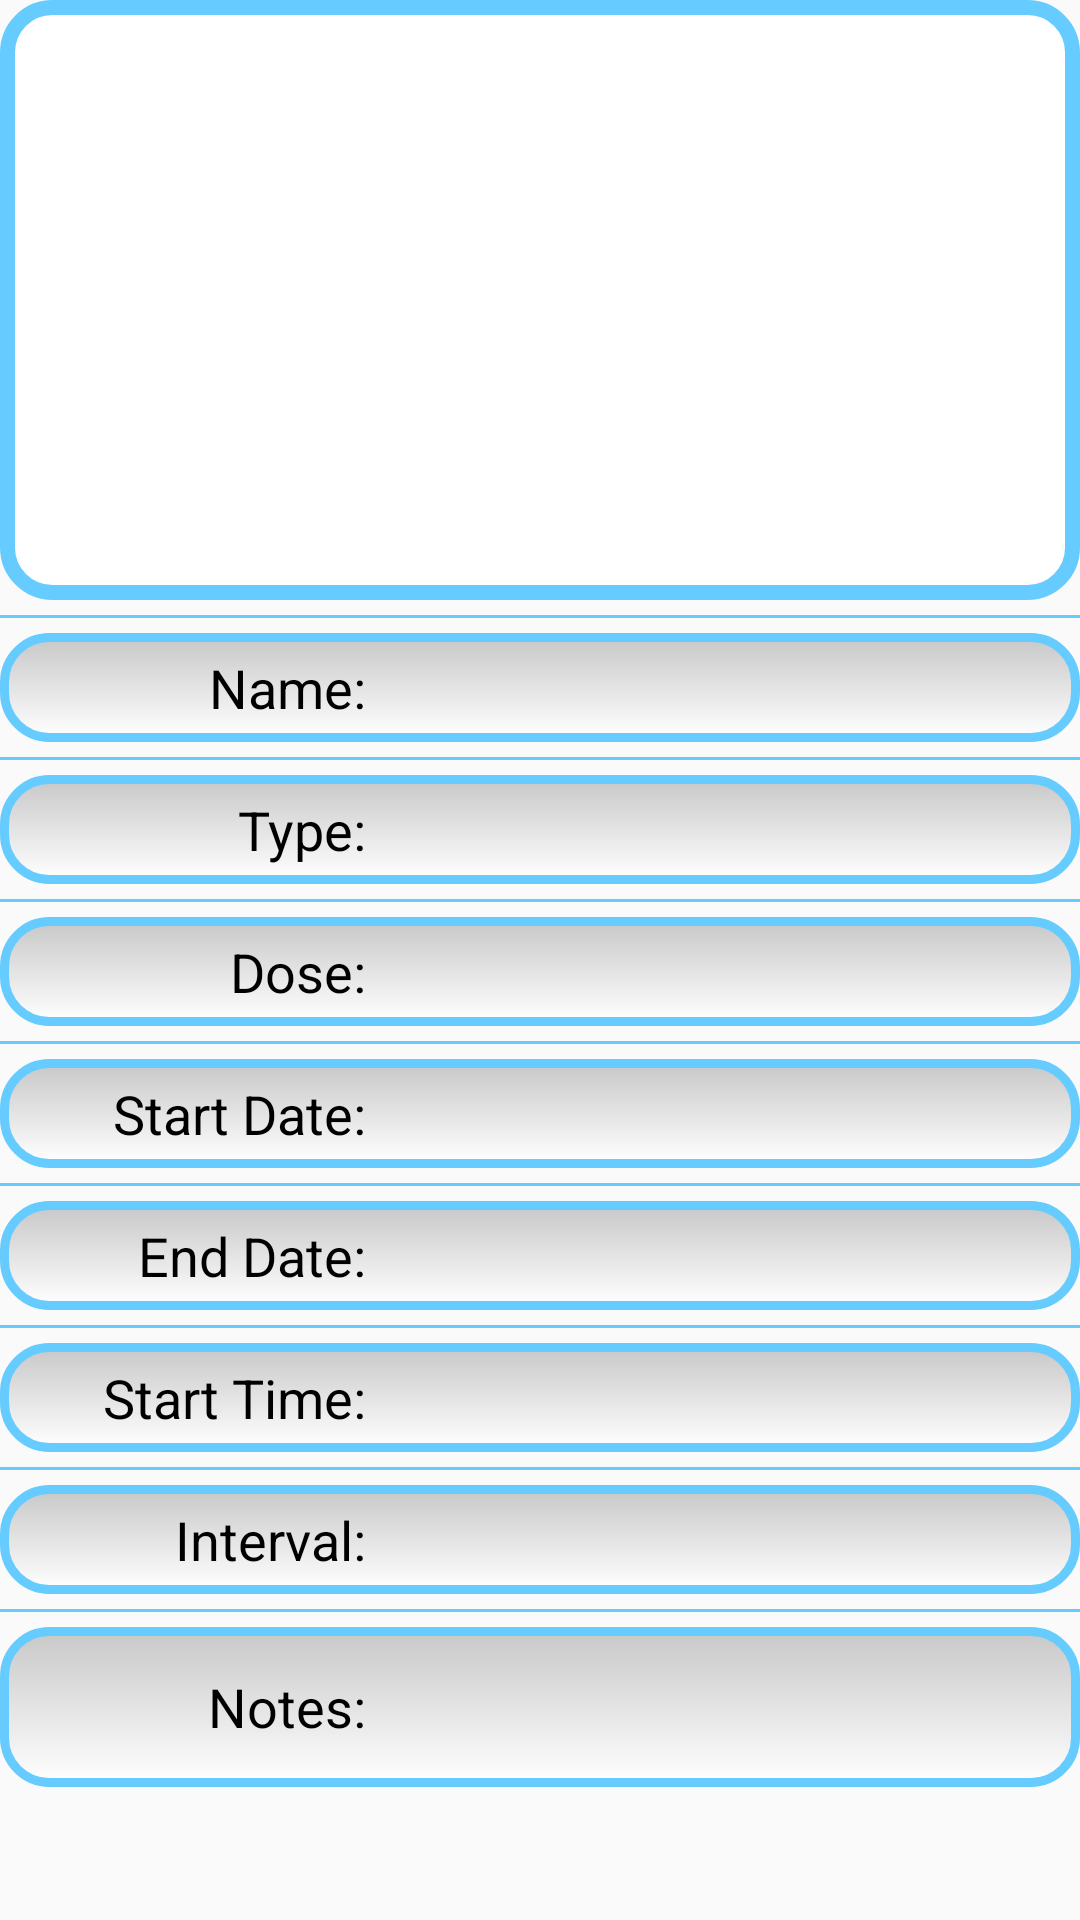

Reconstruct the res/layout file that produces this screen, plus the resources it refers to.
<!-- AndroidManifest.xml: application theme AppTheme -->
<!-- res/layout/fragment_medicine_details.xml -->
<ScrollView xmlns:android="http://schemas.android.com/apk/res/android"
    android:layout_width="match_parent"
    android:layout_height="match_parent">

    <LinearLayout
        android:layout_width="match_parent"
        android:layout_height="wrap_content"
        android:orientation="vertical">

        <LinearLayout
            android:layout_width="match_parent"
            android:layout_height="200dp"
            android:background="@drawable/border"
            android:orientation="vertical"
            android:padding="5dp">

            <ImageView
                android:id="@+id/imageView_medicinePhoto"
                android:layout_width="match_parent"
                android:layout_height="match_parent"
                android:contentDescription="@string/medicinePhoto"
                android:scaleType="fitCenter" />
        </LinearLayout>

        <include layout="@layout/separator" />

        <LinearLayout
            android:layout_width="match_parent"
            android:layout_height="wrap_content"
            android:background="@drawable/border_edit_text"
            android:orientation="horizontal"
            android:padding="6dip"
            android:weightSum="12">

            <TextView
                style="@style/TextView.Labels"
                android:layout_width="0dp"
                android:layout_height="match_parent"
                android:layout_weight="4"
                android:text="@string/name" />

            <View
                android:layout_width="0dp"
                android:layout_height="match_parent"
                android:layout_weight="1" />

            <TextView
                android:id="@+id/textView_medicineName"
                style="@style/TextView.Details"
                android:layout_width="0dp"
                android:layout_height="match_parent"
                android:layout_weight="7" />
        </LinearLayout>

        <include layout="@layout/separator" />

        <LinearLayout
            android:layout_width="match_parent"
            android:layout_height="wrap_content"
            android:background="@drawable/border_edit_text"
            android:orientation="horizontal"
            android:padding="6dip"
            android:weightSum="12">

            <TextView
                style="@style/TextView.Labels"
                android:layout_width="0dp"
                android:layout_height="match_parent"
                android:layout_weight="4"
                android:text="@string/type" />

            <View
                android:layout_width="0dp"
                android:layout_height="match_parent"
                android:layout_weight="1" />

            <TextView
                android:id="@+id/textView_medicineType"
                style="@style/TextView.Details"
                android:layout_width="0dp"
                android:layout_height="match_parent"
                android:layout_weight="7" />
        </LinearLayout>

        <include layout="@layout/separator" />

        <LinearLayout
            android:layout_width="match_parent"
            android:layout_height="wrap_content"
            android:background="@drawable/border_edit_text"
            android:gravity="center_vertical"
            android:orientation="horizontal"
            android:padding="6dip"
            android:weightSum="12">

            <TextView
                style="@style/TextView.Labels"
                android:layout_width="0dp"
                android:layout_height="match_parent"
                android:layout_weight="4"
                android:text="@string/dose" />

            <View
                android:layout_width="0dp"
                android:layout_height="match_parent"
                android:layout_weight="1" />

            <TextView
                android:id="@+id/textView_medicineDose"
                style="@style/TextView.Details"
                android:layout_width="0dp"
                android:layout_height="match_parent"
                android:layout_weight="7" />
        </LinearLayout>

        <include layout="@layout/separator" />

        <LinearLayout
            android:layout_width="match_parent"
            android:layout_height="wrap_content"
            android:background="@drawable/border_edit_text"
            android:orientation="horizontal"
            android:padding="6dip"
            android:weightSum="12">

            <TextView
                style="@style/TextView.Labels"
                android:layout_width="0dp"
                android:layout_height="match_parent"
                android:layout_weight="4"
                android:text="@string/startDate" />

            <View
                android:layout_width="0dp"
                android:layout_height="match_parent"
                android:layout_weight="1" />

            <TextView
                android:id="@+id/textView_startDate"
                style="@style/TextView.Details"
                android:layout_width="0dp"
                android:layout_height="match_parent"
                android:layout_weight="7"
                android:textStyle="bold" />
        </LinearLayout>

        <include layout="@layout/separator" />

        <LinearLayout
            android:layout_width="match_parent"
            android:layout_height="wrap_content"
            android:background="@drawable/border_edit_text"
            android:orientation="horizontal"
            android:padding="6dip"
            android:weightSum="12">

            <TextView
                style="@style/TextView.Labels"
                android:layout_width="0dp"
                android:layout_height="match_parent"
                android:layout_weight="4"
                android:text="@string/endDate" />

            <View
                android:layout_width="0dp"
                android:layout_height="match_parent"
                android:layout_weight="1" />

            <TextView
                android:id="@+id/textView_endDate"
                style="@style/TextView.Details"
                android:layout_width="0dp"
                android:layout_height="match_parent"
                android:layout_weight="7"
                android:textStyle="bold" />
        </LinearLayout>

        <include layout="@layout/separator" />

        <LinearLayout
            android:layout_width="match_parent"
            android:layout_height="wrap_content"
            android:background="@drawable/border_edit_text"
            android:orientation="horizontal"
            android:padding="6dip"
            android:weightSum="12">

            <TextView
                style="@style/TextView.Labels"
                android:layout_width="0dp"
                android:layout_height="match_parent"
                android:layout_weight="4"
                android:text="@string/startTime" />

            <View
                android:layout_width="0dp"
                android:layout_height="match_parent"
                android:layout_weight="1" />

            <TextView
                android:id="@+id/textView_startTime"
                style="@style/TextView.Details"
                android:layout_width="0dp"
                android:layout_height="match_parent"
                android:layout_weight="7"
                android:textStyle="bold" />
        </LinearLayout>

        <include layout="@layout/separator" />

        <LinearLayout
            android:layout_width="match_parent"
            android:layout_height="wrap_content"
            android:background="@drawable/border_edit_text"
            android:orientation="horizontal"
            android:padding="6dip"
            android:weightSum="12">

            <TextView
                style="@style/TextView.Labels"
                android:layout_width="0dp"
                android:layout_height="match_parent"
                android:layout_weight="4"
                android:text="@string/interval" />

            <View
                android:layout_width="0dp"
                android:layout_height="match_parent"
                android:layout_weight="1" />

            <TextView
                android:id="@+id/textView_interval"
                style="@style/TextView.Details"
                android:layout_width="0dp"
                android:layout_height="match_parent"
                android:layout_weight="7"
                android:textStyle="bold" />
        </LinearLayout>

        <include layout="@layout/separator" />

        <LinearLayout
            android:layout_width="match_parent"
            android:layout_height="wrap_content"
            android:background="@drawable/border_edit_text"
            android:orientation="horizontal"
            android:padding="6dip"
            android:weightSum="12">

            <TextView
                style="@style/TextView.Labels"
                android:layout_width="0dp"
                android:layout_height="match_parent"
                android:layout_weight="4"
                android:text="@string/notes" />

            <View
                android:layout_width="0dp"
                android:layout_height="match_parent"
                android:layout_weight="1" />

            <TextView
                android:id="@+id/textView_notes"
                style="@style/TextView.Details"
                android:layout_width="0dp"
                android:layout_height="match_parent"
                android:layout_weight="7"
                android:lines="2"
                android:maxLines="3"
                android:textSize="15sp" />
        </LinearLayout>
    </LinearLayout>

</ScrollView>
<!-- res/layout/separator.xml (included above) -->
<?xml version="1.0" encoding="utf-8"?>
<View xmlns:android="http://schemas.android.com/apk/res/android"
    android:layout_width="fill_parent"
    android:layout_height="1dp"
    android:layout_marginBottom="5dp"
    android:layout_marginTop="5dp"
    android:background="#66CCFF" />
<!-- resources referenced by this layout -->
<resources>
  <!-- drawable border (drawable) -->
  <?xml version="1.0" encoding="UTF-8"?>
  <shape xmlns:android="http://schemas.android.com/apk/res/android">
  
      <solid android:color="#FFFFFF" />
  
      <corners android:radius="15dp" />
  
      <stroke
          android:width="5dp"
          android:color="#66CCFF" />
  
  </shape>
  <!-- drawable border_edit_text (drawable) -->
  <?xml version="1.0" encoding="utf-8"?>
  <shape xmlns:android="http://schemas.android.com/apk/res/android"
      android:padding="10dp"
      android:shape="rectangle">
  
      <corners android:radius="15dp" />
  
      <stroke
          android:width="3dp"
          android:color="#66CCFF" />
  
      <gradient
          android:angle="270"
          android:endColor="@android:color/white"
          android:startColor="#C8C8C8"
          android:type="linear" />
  
  </shape>
  <string name="dose">Dose:</string>
  <string name="endDate">End Date:</string>
  <string name="interval">Interval:</string>
  <string name="medicinePhoto">Medicine Photo</string>
  <string name="name">Name:</string>
  <string name="notes">Notes:</string>
  <string name="startDate">Start Date:</string>
  <string name="startTime">Start Time:</string>
  <string name="type">Type:</string>
  <style name="TextView.Details">
          <item name="android:textSize">18sp</item>
          <item name="android:textStyle">bold</item>
      </style>
  <style name="TextView.Labels">
          <item name="android:gravity">right|center_vertical</item>
          <item name="android:textSize">18sp</item>
      </style>
  <style name="AppTheme" parent="Theme.AppCompat.Light.NoActionBar">
          <item name="android:windowNoTitle">true</item>
          <item name="windowActionBar">false</item>
          
          <item name="android:windowContentOverlay">@null</item>
      </style>
</resources>
